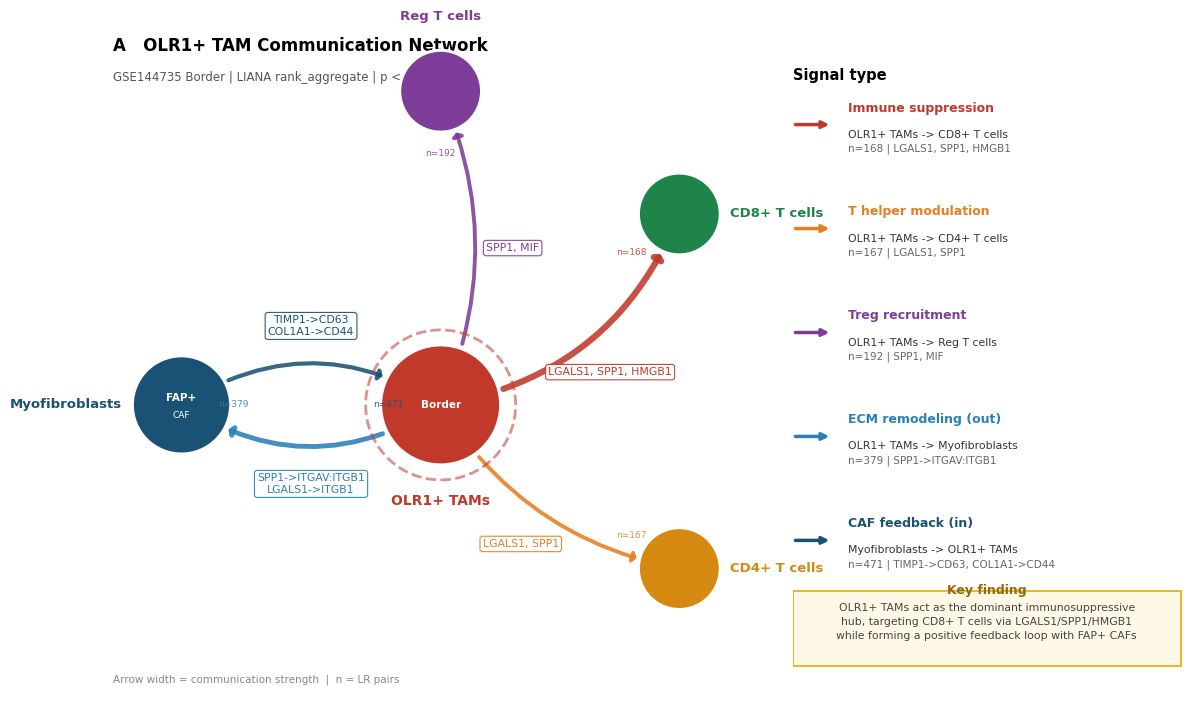

Source code (Python): (Note: this script raises an exception after producing the figure.)
import sys, io, numpy as np, pathlib
sys.stdout = io.TextIOWrapper(sys.stdout.buffer, encoding='utf-8')
import matplotlib; matplotlib.use('Agg')
import matplotlib.pyplot as plt

plt.rcParams["font.family"] = "Arial"
plt.rcParams["pdf.fonttype"] = 42
plt.rcParams["ps.fonttype"] = 42

OUT = pathlib.Path("phase4_results")

CONNECTIONS = [
    dict(src="OLR1+ TAMs", tgt="CD8+ T cells",
         n=168, ligands="LGALS1, SPP1, HMGB1",
         color="#C0392B", lw=4.5, rad=0.28),
    dict(src="OLR1+ TAMs", tgt="CD4+ T cells",
         n=167, ligands="LGALS1, SPP1",
         color="#E67E22", lw=2.8, rad=0.22),
    dict(src="OLR1+ TAMs", tgt="Reg T cells",
         n=192, ligands="SPP1, MIF",
         color="#7D3C98", lw=2.8, rad=0.22),
    dict(src="OLR1+ TAMs", tgt="Myofibroblasts",
         n=379, ligands="SPP1->ITGAV:ITGB1\nLGALS1->ITGB1",
         color="#2980B9", lw=3.5, rad=-0.32),
    dict(src="Myofibroblasts", tgt="OLR1+ TAMs",
         n=471, ligands="TIMP1->CD63\nCOL1A1->CD44",
         color="#1A5276", lw=3.0, rad=-0.32),
]

NODE_POS = {
    "OLR1+ TAMs":    (0.50, 0.44),
    "CD8+ T cells":  (0.85, 0.72),
    "CD4+ T cells":  (0.85, 0.20),
    "Reg T cells":   (0.50, 0.90),
    "Myofibroblasts":(0.12, 0.44),
}
NODE_COLORS = {
    "OLR1+ TAMs":    "#C0392B",
    "CD8+ T cells":  "#1E8449",
    "CD4+ T cells":  "#D68910",
    "Reg T cells":   "#7D3C98",
    "Myofibroblasts":"#1A5276",
}
NODE_R = {
    "OLR1+ TAMs": 0.088,
    "CD8+ T cells": 0.060,
    "CD4+ T cells": 0.060,
    "Reg T cells":  0.060,
    "Myofibroblasts": 0.072,
}

fig = plt.figure(figsize=(11, 7))
ax  = fig.add_axes([0.00, 0.0, 0.62, 1.0])
ax2 = fig.add_axes([0.63, 0.05, 0.36, 0.90])

ax.set_xlim(0, 1); ax.set_ylim(0, 1)
ax.set_aspect('equal'); ax.axis('off')
ax2.set_xlim(0, 1); ax2.set_ylim(0, 1)
ax2.axis('off')

# ── Arrows ───────────────────────────────────────────────────────
for conn in CONNECTIONS:
    x0, y0 = NODE_POS[conn['src']]
    x1, y1 = NODE_POS[conn['tgt']]
    shrink_s = NODE_R[conn['src']] * 530
    shrink_t = NODE_R[conn['tgt']] * 530

    ax.annotate("",
        xy=(x1, y1), xytext=(x0, y0),
        xycoords='data', textcoords='data',
        arrowprops=dict(
            arrowstyle="-|>, head_width=0.30, head_length=0.18",
            color=conn['color'], lw=conn['lw'], alpha=0.88,
            connectionstyle="arc3,rad=%.2f" % conn['rad'],
            shrinkA=shrink_s, shrinkB=shrink_t,
        ), zorder=2)

    # Ligand label: proper quadratic Bezier arc3 midpoint
    # matplotlib arc3 control point: ctrl = mid + rad*(dy, -dx)
    dx = x1-x0; dy = y1-y0
    ctrl_x = (x0+x1)/2 + conn['rad']*dy
    ctrl_y = (y0+y1)/2 - conn['rad']*dx
    arc_mx = 0.25*x0 + 0.5*ctrl_x + 0.25*x1
    arc_my = 0.25*y0 + 0.5*ctrl_y + 0.25*y1
    # offset in bulge direction (away from chord, toward arc exterior)
    bulge_x = conn['rad']*dy; bulge_y = -conn['rad']*dx
    bulge_norm = np.sqrt(bulge_x**2+bulge_y**2)+1e-9
    off_x = bulge_x/bulge_norm * 0.055
    off_y = bulge_y/bulge_norm * 0.055
    ax.text(arc_mx+off_x, arc_my+off_y, conn['ligands'],
            ha='center', va='center', fontsize=7.8, color=conn['color'],
            bbox=dict(boxstyle='round,pad=0.25', fc='white',
                      ec=conn['color'], alpha=0.92, lw=0.8), zorder=5)

    # n= label
    frac = 0.20
    tx = x1+(x0-x1)*frac; ty = y1+(y0-y1)*frac
    ax.text(tx, ty, "n=%d" % conn['n'],
            fontsize=6.5, color=conn['color'],
            ha='center', va='center', alpha=0.85, zorder=5)

# ── Nodes ────────────────────────────────────────────────────────
for name, (x, y) in NODE_POS.items():
    r = NODE_R[name]
    c = NODE_COLORS[name]
    ax.add_patch(plt.Circle((x, y), r, color=c, zorder=4, ec='white', lw=2.2))
    if name == "OLR1+ TAMs":
        ax.add_patch(plt.Circle((x, y), r+0.022, fill=False,
                                ec=c, lw=2.0, ls='--', zorder=3, alpha=0.55))
        ax.text(x, y, "Border", ha='center', va='center',
                fontsize=7.5, color='white', fontweight='bold', zorder=6)
    elif name == "Myofibroblasts":
        ax.text(x, y+0.010, "FAP+", ha='center', va='center',
                fontsize=7.5, color='white', fontweight='bold', zorder=6)
        ax.text(x, y-0.016, "CAF", ha='center', va='center',
                fontsize=6.5, color='white', zorder=6)

    if name == "Reg T cells":
        ax.text(x, y+r+0.040, name, ha='center', va='bottom',
                fontsize=9.5, fontweight='bold', color=c, zorder=6)
    elif name == "Myofibroblasts":
        ax.text(x-r-0.015, y, name, ha='right', va='center',
                fontsize=9.5, fontweight='bold', color=c, zorder=6)
    elif name == "OLR1+ TAMs":
        ax.text(x, y-r-0.042, name, ha='center', va='top',
                fontsize=10, fontweight='bold', color=c, zorder=6)
    else:
        ax.text(x+r+0.015, y, name, ha='left', va='center',
                fontsize=9.5, fontweight='bold', color=c, zorder=6)

ax.text(0.02, 0.98, "A   OLR1+ TAM Communication Network",
        fontsize=12, fontweight='bold', va='top', transform=ax.transAxes)
ax.text(0.02, 0.93, "GSE144735 Border | LIANA rank_aggregate | p < 0.05",
        fontsize=8.5, color='#555555', va='top', transform=ax.transAxes)
ax.text(0.02, 0.03, "Arrow width = communication strength  |  n = LR pairs",
        fontsize=7.5, color='#888888', va='bottom', transform=ax.transAxes)

# ── Legend ────────────────────────────────────────────────────────
ax2.text(0.0, 0.97, "Signal type", fontsize=10.5,
         fontweight='bold', va='top')

legend_items = [
    ("#C0392B", "Immune suppression",
     "OLR1+ TAMs -> CD8+ T cells", "n=168 | LGALS1, SPP1, HMGB1"),
    ("#E67E22", "T helper modulation",
     "OLR1+ TAMs -> CD4+ T cells", "n=167 | LGALS1, SPP1"),
    ("#7D3C98", "Treg recruitment",
     "OLR1+ TAMs -> Reg T cells",  "n=192 | SPP1, MIF"),
    ("#2980B9", "ECM remodeling (out)",
     "OLR1+ TAMs -> Myofibroblasts","n=379 | SPP1->ITGAV:ITGB1"),
    ("#1A5276", "CAF feedback (in)",
     "Myofibroblasts -> OLR1+ TAMs","n=471 | TIMP1->CD63, COL1A1->CD44"),
]

y0 = 0.88
for col, title, line1, line2 in legend_items:
    ax2.annotate("", xy=(0.10, y0), xytext=(0.0, y0),
                 arrowprops=dict(arrowstyle="-|>", color=col, lw=2.5))
    ax2.text(0.14, y0+0.016, title, fontsize=9, fontweight='bold', color=col, va='bottom')
    ax2.text(0.14, y0-0.008, line1, fontsize=7.8, color='#333333', va='top')
    ax2.text(0.14, y0-0.030, line2, fontsize=7.5, color='#666666', va='top')
    y0 -= 0.165

# Key finding box
ax2.add_patch(plt.Rectangle((0.0, 0.02), 0.98, 0.12,
              fc='#FEF9E7', ec='#E6AC00', lw=1.2, zorder=1,
              transform=ax2.transData))
ax2.text(0.49, 0.135, "Key finding", ha='center', fontsize=9,
         fontweight='bold', color='#9A6700')
ax2.text(0.49, 0.090,
         "OLR1+ TAMs act as the dominant immunosuppressive\nhub, targeting CD8+ T cells via LGALS1/SPP1/HMGB1\nwhile forming a positive feedback loop with FAP+ CAFs",
         ha='center', va='center', fontsize=7.8, color='#444444', linespacing=1.5)

for ext in ['png', 'pdf']:
    fig.savefig(OUT / ("panelA_circle_plot.%s" % ext), dpi=200, bbox_inches='tight')
plt.close()
print("Panel A redesign done.")
